Run: headless pygame with SDL's dummy video driver; simulated clock (each Clock.tick advances the game by its frame time, no real sleeping); random seed 0; keys injected as events and as key.get_pressed() state; no mouse input; restart key C tapped at the start of phases 3 and 4.
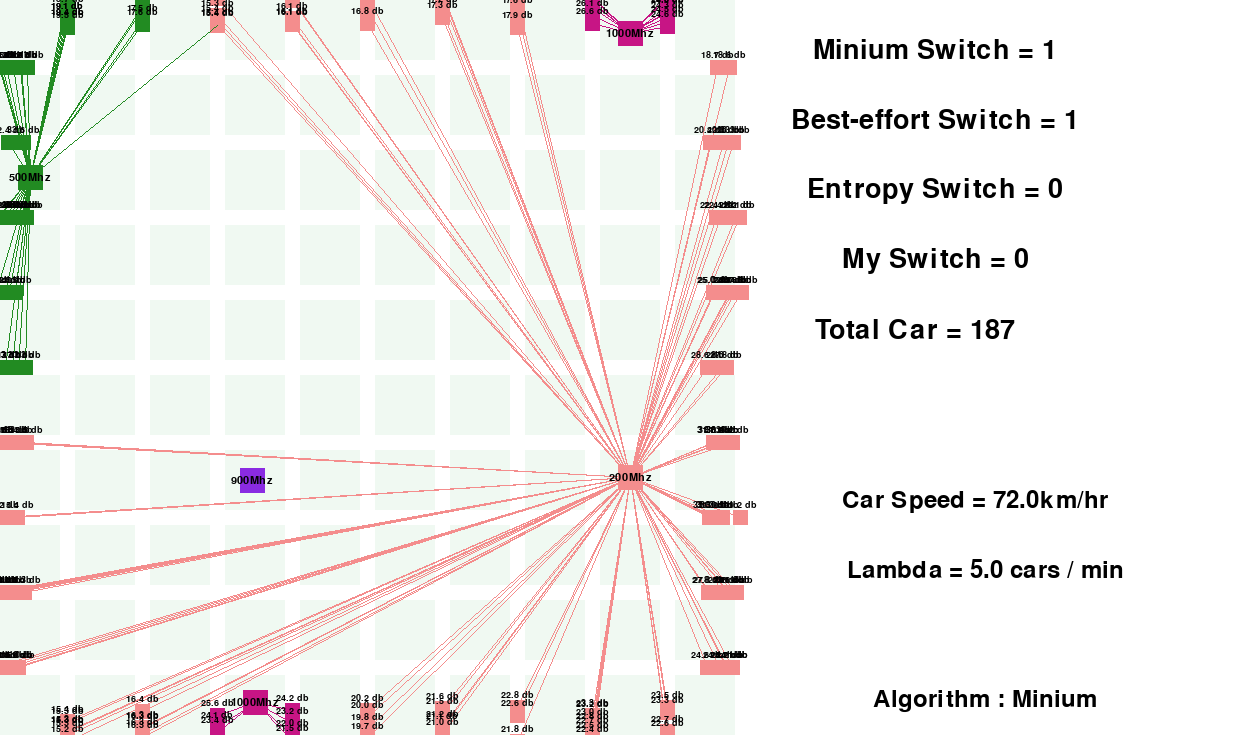
Frame 1 of 4 · flips 1–60 · no input
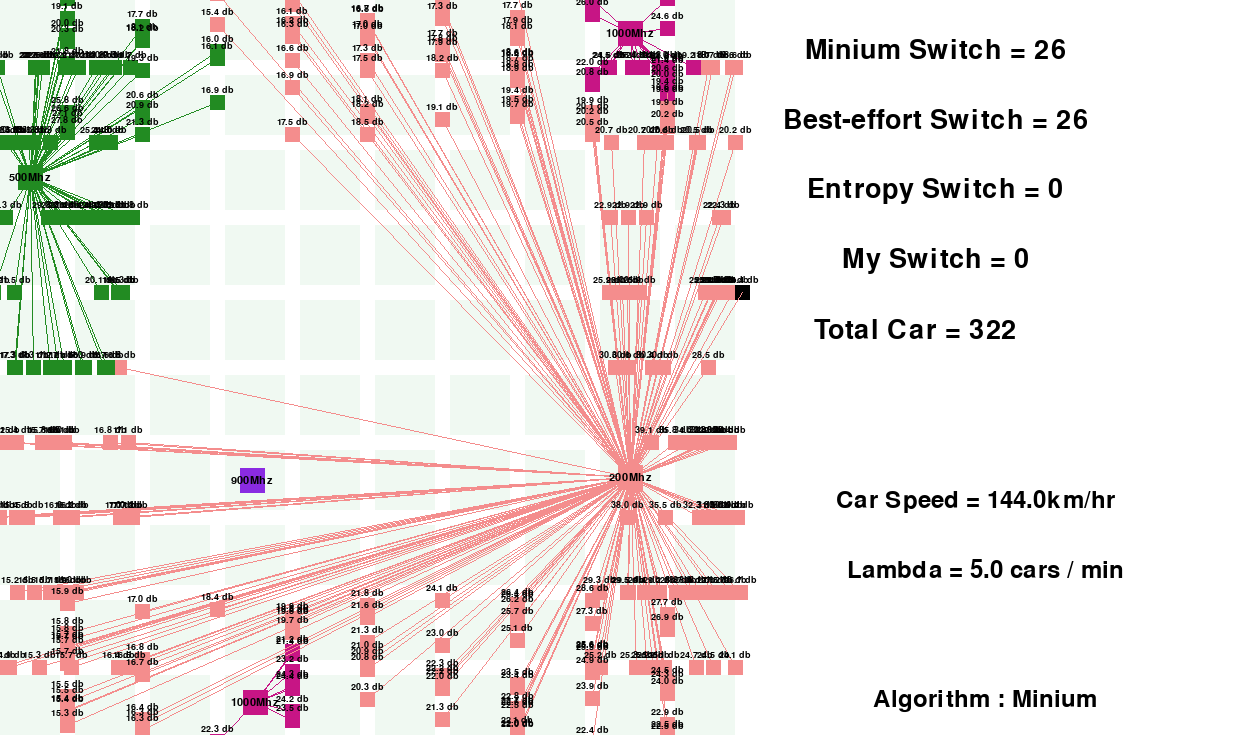
Frame 2 of 4 · flips 61–180 · tapped SPACE, RETURN · held RIGHT (→), D
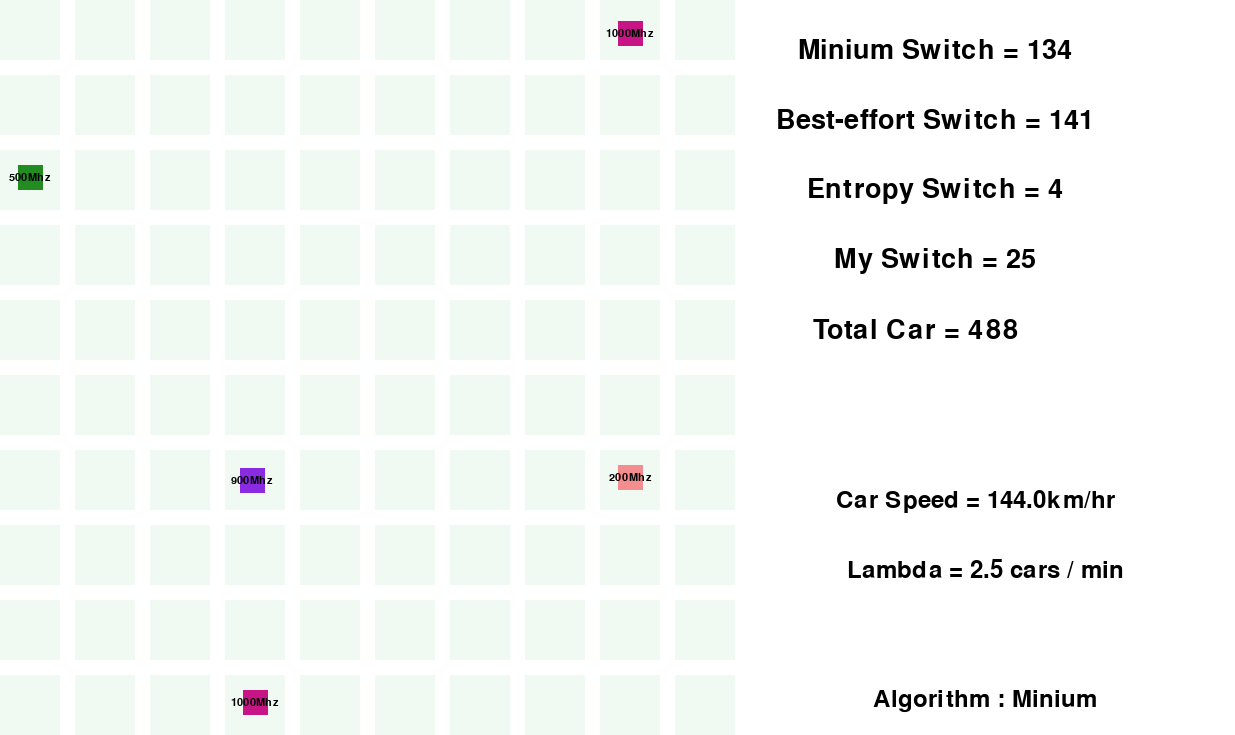
Frame 3 of 4 · flips 181–300 · tapped C · held DOWN (↓), S
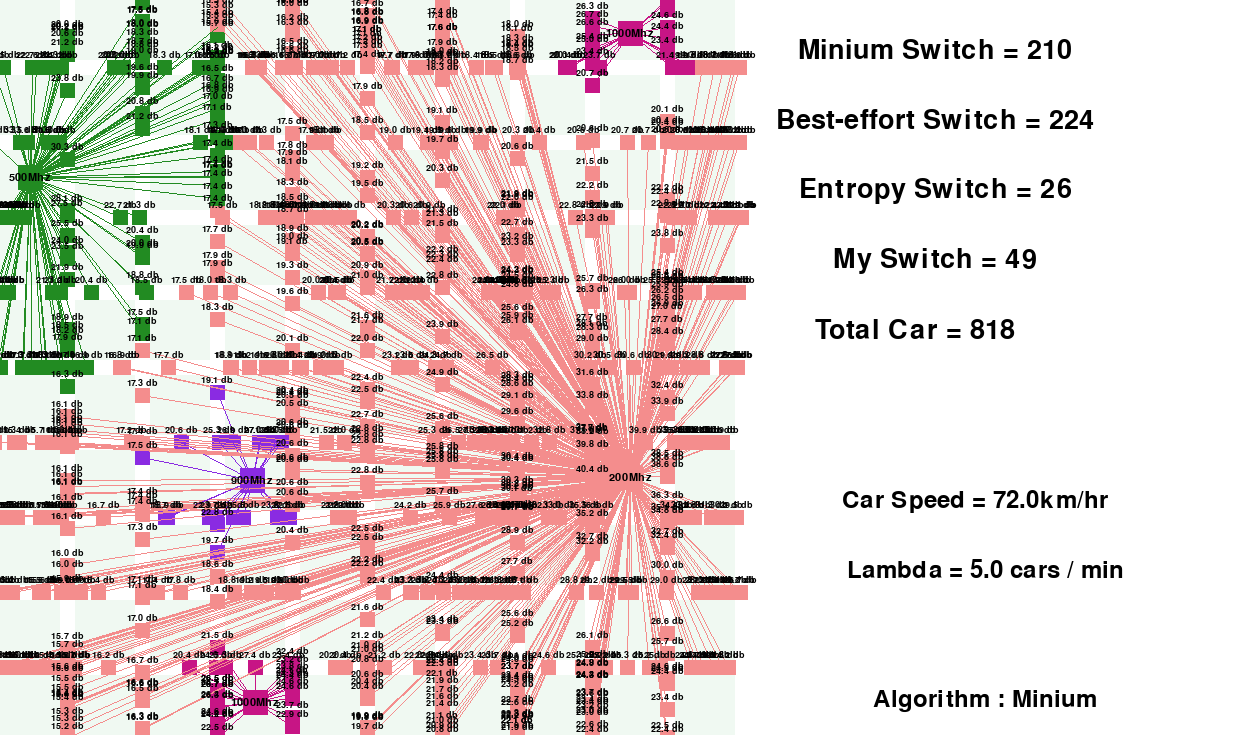
Frame 4 of 4 · flips 301–420 · tapped C · held LEFT (←), A, UP (↑), W

The pygame program that drew these frames:

import pygame
import random 
import math

RUNNING = True
FPS_FRAME = 60
ROAD_SIZE = 15
BLOCK_SIZE = (60,60)
KM_RATIO = (ROAD_SIZE+BLOCK_SIZE[0]) / 2.5
BS_SIZE = (BLOCK_SIZE[0]-35 , BLOCK_SIZE[1]-35 )
MAP_SIZE = ((BLOCK_SIZE[0] + ROAD_SIZE)*10 - ROAD_SIZE , (BLOCK_SIZE[1] + ROAD_SIZE)*10 - ROAD_SIZE)
WINDOW_SIZE = (MAP_SIZE[0] + 500 , MAP_SIZE[1])


Entropy_THRESHOLD = 15.0
Minium_Pmin = 20
MyAlgorithm_error_THRESHOLD = 15.0
MyAlgorithm_MIN_THREADHOLD = 13


vision_db = True
vision_link = True
vision_car = True
Algorithm_mode = 1
KM_SPEED = 0.02
SPEED = KM_SPEED * KM_RATIO

LAMBDA = float(1/12)

WHITE = (255,255,255)
c_blak = (0, 0, 0)
DAK_YELLOW =(218,165,32)
DAK_RED = (205,50,50)
FIS_RED = (244,141,141)
SPRINT_GREEN = (0,200,114)
FOREST = (34,139,34)
OCEAN = (30,191,255)
DAK_BLUE = (0,128,128)
DAK2_BLUE = (70,130,180)
VIOLET = (138,43,226)
DAK_PINK = (199,21,133)
BLACK = (0,0,0)
IDLE_COLOR = (0,0,0)

BLOCK_COLORS = (240, 249, 242)

COLORS = [DAK_RED , FIS_RED , DAK_YELLOW , SPRINT_GREEN , FOREST , OCEAN , DAK_BLUE , DAK2_BLUE , VIOLET , DAK_PINK]


BLOCK_SPRITE = pygame.sprite.Group()
BS_SPRITE = pygame.sprite.Group()
CAR_SPRITE = pygame.sprite.Group()
BLOCK_array = []
BS_array = []
CAR_array = []


def draw_text(text, font_size, x, y, color):
    FONT = pygame.font.match_font('bitstreamverasans')
    font = pygame.font.Font(FONT, font_size)
    text_obj = font.render(text, True, color)
    rect = text_obj.get_rect()
    rect.centerx = x
    rect.centery = y
    screen.blit(text_obj, rect)
    
def CHECK_CAR_TURN():
    for index , car in enumerate(CAR_array):
        x = car.rect.x
        y = car.rect.y
        for i in range(1,10):
            for j in range(1,10):
                tx = BLOCK_SIZE[0] * j + ROAD_SIZE * (j-1)
                ty = BLOCK_SIZE[1] * i + ROAD_SIZE * (i-1)
                if(car.has_turn == True and tx == x and ty == y):                    # 要轉向
                    
                    proc = random.randint(0,32)
                    if(proc < 16):
                        pass
                    elif(proc < 24):
                        car.direct += 2
                    elif(proc < 28):
                        car.direct -= 1
                    else:
                        car.direct += 1
                    car.direct %= 4
                else:
                    car.has_turn = False
def CHECK_CAR_REMOVE():
    for i , car in enumerate(CAR_array):
        if(car.rect.x < 0 - ROAD_SIZE or car.rect.x > MAP_SIZE[0] or car.rect.y > MAP_SIZE[1] or car.rect.y < 0 - ROAD_SIZE):
            car.kill()
            CAR_array.remove(car)

def IF_NEED_CREATE():
    poisson = ((LAMBDA * 1) ** 1) * (math.e ** -(LAMBDA * 1))   
    poisson = round(poisson,5) * 100000
    probability = random.randint(0,100000)
    if(probability < poisson):
        return True
    else:
        return False

class BLOCK_t(pygame.sprite.Sprite):                      # BLOCK代表基地台的地基 (繼承了pygame的sprite ， sprite是在pygame裡用於表達物件的一種類別)
    def __init__(self,x,y):                             # 開始設定建構子
        pygame.sprite.Sprite.__init__(self)             # 首先使用sprite內建的建構子
        self.image = pygame.Surface(BLOCK_SIZE)         # 接著設定image，這裡的Surface代表是一個平面。
        self.color = BLOCK_COLORS
        self.image.fill(BLOCK_COLORS)                         # 設定image色碼
        self.rect = self.image.get_rect()               # 讓rect變成是代表物件在視窗中的座標位置

        self.rect.x = x    # 設定X和Y的座標位置 (以左上角為基準)
        self.rect.y = y
    
    def update(self):
        return

class BS_t(pygame.sprite.Sprite):
    def __init__(self,x,y):
        pygame.sprite.Sprite.__init__(self)
        self.image = pygame.Surface(BS_SIZE)
        color_index = random.randrange(0,10)
        self.color = COLORS[color_index]
        self.frequency = (color_index+1) * 100
        self.image.fill(self.color)
        self.rect = self.image.get_rect()
        self.rect.x = x
        self.rect.y = y
        #print(self.rect.x , self.rect.y)
        #print(i,j)
        prob = random.randrange(0,4)
        if prob == 0: #left
            self.rect.x = self.rect.x - 0.1*KM_RATIO
        elif prob == 1: #right
            self.rect.x = self.rect.x + 0.1*KM_RATIO
        elif prob == 2: #up
            self.rect.y = self.rect.y + 0.1*KM_RATIO
        elif prob == 3: #down
            self.rect.y = self.rect.y - 0.1*KM_RATIO
                    
    def update(self):
        return
class CAR_t(pygame.sprite.Sprite):
    def __init__(self,x,y,direct):
        pygame.sprite.Sprite.__init__(self)
        self.image = pygame.Surface((ROAD_SIZE , ROAD_SIZE))
        self.count_time = 0
        self.color = [ IDLE_COLOR , IDLE_COLOR , IDLE_COLOR , IDLE_COLOR]
        self.image.fill(self.color[0])
        self.direct = direct
        self.has_turn = False
        self.rect = self.image.get_rect()
        self.call_interval = []
        self.float_x = float(x)
        self.float_y = float(y)
        self.connect = [-1 , -1, -1, -1]
        self.DB = [-9999 , -9999 , -9999 , -9999]
        self.rect.x = x
        self.rect.y = y
    def update(self):
        if(self.direct == 0):       #往上跑
            self.float_y -= SPEED 
            self.rect.y = round(self.float_y)
        elif(self.direct == 1):     #往右跑
            self.float_x += SPEED 
            self.rect.x = round(self.float_x)
        elif(self.direct == 2):     #往下跑
            self.float_y += SPEED 
            self.rect.y = round(self.float_y)
        else:                       #往左跑
            self.float_x -= SPEED 
            self.rect.x = round(self.float_x)
        
def Create_BLOCK():
    for i in range(10):
        for j in range(10):
            x = (BLOCK_SIZE[0]+ROAD_SIZE) * i
            y = (BLOCK_SIZE[1]+ROAD_SIZE) * j 
            BLOCK = BLOCK_t(x,y);
            BLOCK_SPRITE.add(BLOCK);
            if(random.randrange(0,10) == 0):
                x = ( (BLOCK_SIZE[0]+ROAD_SIZE) * i) + (BLOCK_SIZE[0]-BS_SIZE[0])/2
                y = ( (BLOCK_SIZE[1]+ROAD_SIZE) * j) + (BLOCK_SIZE[1]-BS_SIZE[0])/2
                BS = BS_t(x,y);
                BS_array.append(BS)
                BS_SPRITE.add(BS)
def Create_CAR():
    for direct in range(4):
        for i in range(1,10):
            if(IF_NEED_CREATE()):
                if(direct==0):          # 往上跑
                    x = BLOCK_SIZE[0]*i + ROAD_SIZE*(i-1)
                    y = MAP_SIZE[1]
                elif(direct==1):        # 往右跑
                    x = 0 - ROAD_SIZE
                    y = BLOCK_SIZE[1]*i + ROAD_SIZE*(i-1)
                elif(direct==2):        # 往下跑
                    x = BLOCK_SIZE[0]*i + ROAD_SIZE*(i-1)
                    y = 0 - ROAD_SIZE
                else:                  # 往左跑
                    x = MAP_SIZE[0]
                    y = BLOCK_SIZE[1]*i + ROAD_SIZE*(i-1)
                CAR = CAR_t (x,y,direct)
                CAR_array.append(CAR)
                CAR_SPRITE.add(CAR)
            else:
                continue
def Restart():
    for car in CAR_array:
        car.kill()
    CAR_array.clear()
    global total_switch
    total_switch = [0 , 0 , 0 , 0]
    
def Check_DB(Max_DB , Car_DB):
    if(Car_DB >= Max_DB):
        return False
    elif(Car_DB < MyAlgorithm_MIN_THREADHOLD):
        return True
    elif(Max_DB - Car_DB > MyAlgorithm_error_THRESHOLD):
        return True
    else:
        return False
    
def Check_Algorithm_And_Change(mode , CAR_DB , MAX_DB):
    if(mode == 1):            # Minium
        return CAR_DB < Minium_Pmin
    elif(mode == 2):          # Best-effort
        return True
    elif(mode == 3):          # Entropy
        return MAX_DB - CAR_DB > Entropy_THRESHOLD
    elif(mode == 4):          # MyAlgorithm
        return Check_DB(MAX_DB , CAR_DB)
        
def Update_Connect(index):
    for car in CAR_array:        
        MAX_DB = car.DB[index]
        BS_index = car.connect[index]
        for i , BS in enumerate(BS_array):
            distance = ((BS.rect.x - car.rect.x)**2 + (BS.rect.y - car.rect.y)**2 ) **0.5 / KM_RATIO
            path_loss =  32.45 + (20 * math.log10(BS.frequency)) + (20 * math.log10(distance))
            Receive_DB = 120 - path_loss
            if(Receive_DB > MAX_DB):
                MAX_DB = Receive_DB
                BS_index = i
            if(i == car.connect[index]):
                car.DB[index] = Receive_DB
                
        if (BS_index != car.connect[index]):
            if(Check_Algorithm_And_Change(index+1 , car.DB[index] , MAX_DB)):
                if(car.connect[index] != -1):
                    global total_switch
                    total_switch[index] += 1
                car.connect[index] = BS_index
                car.DB[index] = Receive_DB
                car.color[index] = BS_array[BS_index].color
                if(index == Algorithm_mode):
                    car.image.fill(car.color[index])
        
def Update_Link():
    if(vision_link == True and vision_car == True):
        for car in CAR_array:
            BS = BS_array[car.connect[Algorithm_mode-1]]
            car.color[Algorithm_mode-1] = BS.color
            car.image.fill(car.color[Algorithm_mode-1])
            pygame.draw.line(screen , car.color[Algorithm_mode-1] , (car.rect.centerx , car.rect.centery) , (BS.rect.centerx , BS.rect.centery) , 1)
def Update_Text():
    if(vision_db == True and vision_car == True) :
        for car in CAR_array:
            number = round(car.DB[Algorithm_mode-1],1)
            text = str(number) + " db"
            draw_text(text , 14 , car.rect.centerx , car.rect.centery-13 , BLACK)
    
    for BS in BS_array:
        text = str(BS.frequency) + "Mhz"
        draw_text(text , 17 , BS.rect.centerx , BS.rect.centery , BLACK)

    text = "Minium Switch = " + str(total_switch[0])
    draw_text(text , 40 , MAP_SIZE[0] + 200 , 50 , BLACK)
    text = "Best-effort Switch = " + str(total_switch[1])
    draw_text(text , 40 , MAP_SIZE[0] + 200 , 120 , BLACK)
    text = "Entropy Switch = " + str(total_switch[2])
    draw_text(text , 40 , MAP_SIZE[0] + 200 , 190 , BLACK)
    text = "My Switch = " + str(total_switch[3])
    draw_text(text , 40 , MAP_SIZE[0] + 200 , 260 , BLACK)
    text = "Total Car = " + str(len(CAR_array))
    draw_text(text , 40 , MAP_SIZE[0] + 180 , 330 , BLACK)
    text = "Car Speed = " + str(KM_SPEED *3600) + "km/hr"
    draw_text(text , 35 , MAP_SIZE[0] + 240 , 500 , BLACK)
    text = "Lambda = " + str(round(LAMBDA*60 , 2)) + " cars / min"
    draw_text(text , 35 , MAP_SIZE[0] + 250 , 570 , BLACK)
    
    if(Algorithm_mode == 1):
        text = "Algorithm : Minium"
    elif(Algorithm_mode == 2):
        text = "Algorithm : Best-effort"
    elif(Algorithm_mode == 3):
        text = "Algorithm : Entropy"
    elif(Algorithm_mode == 4):
        text = "Algorithm : My"
    draw_text(text , 35 , MAP_SIZE[0] + 250 , 700 , BLACK)
    
def Pygame_Initial():
    pygame.init()
    pygame.display.set_caption("BEST_EFFORT")
    global screen  
    screen = pygame.display.set_mode(WINDOW_SIZE)
    screen.fill(WHITE)
    global clock
    clock = pygame.time.Clock()
    
    global total_switch 
    total_switch = [0 , 0 , 0 , 0]
def Sprite_Initial():
    return
if __name__ == "__main__":
    Pygame_Initial()
    Sprite_Initial()
    Create_BLOCK()
    

    while RUNNING == True:
        for event in pygame.event.get():
            if event.type == pygame.QUIT:
                RUNNING = False
            if event.type == pygame.KEYDOWN:
                if(event.key == pygame.K_z):
                    vision_db = not vision_db
                elif(event.key == pygame.K_x):
                    vision_link = not vision_link
                elif(event.key == pygame.K_c):
                    vision_car = not vision_car
                elif(event.key == pygame.K_SPACE):
                    Restart()
                elif(event.key == pygame.K_RIGHT):
                    KM_SPEED *= 2
                elif(event.key == pygame.K_LEFT):
                    KM_SPEED /= 2
                elif(event.key == pygame.K_UP):
                    LAMBDA *= 2
                elif(event.key == pygame.K_DOWN):
                    LAMBDA /= 2
                elif(event.key == pygame.K_1):
                    Algorithm_mode = 1
                elif(event.key == pygame.K_2):
                    Algorithm_mode = 2
                elif(event.key == pygame.K_3):
                    Algorithm_mode = 3
                elif(event.key == pygame.K_4):
                    Algorithm_mode = 4
                
                    

        FONT = pygame.font.match_font('bitstreamverasans')

        clock.tick(FPS_FRAME)
        
        Create_CAR()
        screen.fill(WHITE)
        BLOCK_SPRITE.draw(screen)
        BS_SPRITE.draw(screen)
        if(vision_car == True):
                CAR_SPRITE.draw(screen) 
        SPEED = KM_SPEED * KM_RATIO
        CHECK_CAR_REMOVE()
        CHECK_CAR_TURN()
        for i in range(4):
            Update_Connect(i)        
        Update_Link()
        Update_Text()
        BS_SPRITE.update()
        BLOCK_SPRITE.update()
        CAR_SPRITE.update()
        pygame.display.update()
        
    pygame.quit()
